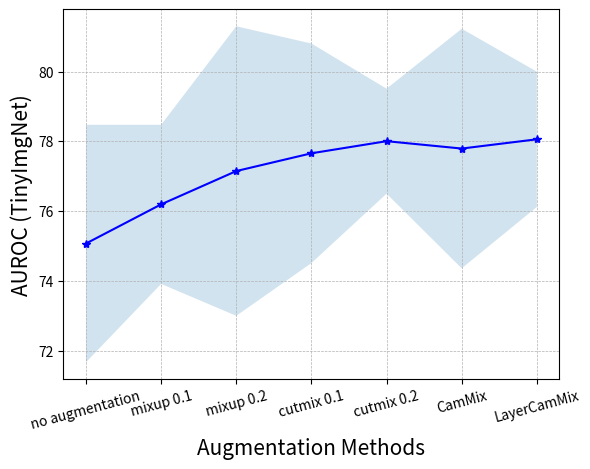

This figure's Python source:
#!/usr/bin/env python3
# -*- coding: utf-8 -*-
"""
Created on Mon Jul 29 10:20:39 2024

[redacted]
"""


import matplotlib.pyplot as plt
import numpy as np

"""
plot the change of augmentation methods
"""

"""
aurocs = [86.564, 88.108, 88.126, 88.52, 88.612, 89.246, 89.652]
stds = [1.05, 1.24, 1.77, 1.7, 0.6, 1.1, 1.04]
x = [i for i in range(len(aurocs))]

aurocs = np.array(aurocs)
stds = np.array(stds)
x = np.array(x)

labels = ["no augmentation", "mixup 0.1", "mixup 0.2", "cutmix 0.1", "cutmix 0.2", "CamMix", "LayerCamMix"]

plt.plot(x, aurocs, "b", marker="*")
plt.fill_between(x, aurocs-stds, aurocs+stds, alpha=0.2)
plt.xticks(x, labels, rotation=15, fontsize=10)
plt.grid(axis="y", linestyle="--", linewidth=0.5, zorder=0)
plt.grid(axis="x", linestyle="--", linewidth=0.5, zorder=0)
plt.ylabel("AUROC (Cifar10)", fontsize=15)
plt.xlabel("Augmentation Methods", fontsize=15)

plt.savefig("aug_cifar.pdf")
"""





aurocs = [75.082, 76.202, 77.154, 79.162-1.5, 78.008, 77.7975, 78.062]
stds = [3.394682607,2.274405417,4.138940686,3.138251105,1.501156221,3.424785881,1.933512348]
x = [i for i in range(len(aurocs))]

aurocs = np.array(aurocs)
stds = np.array(stds)
x = np.array(x)

labels = ["no augmentation", "mixup 0.1", "mixup 0.2", "cutmix 0.1", "cutmix 0.2", "CamMix", "LayerCamMix"]

plt.plot(x, aurocs, "b", marker="*")
plt.fill_between(x, aurocs-stds, aurocs+stds, alpha=0.2)
plt.xticks(x, labels, rotation=15, fontsize=10)
plt.grid(axis="y", linestyle="--", linewidth=0.5, zorder=0)
plt.grid(axis="x", linestyle="--", linewidth=0.5, zorder=0)
plt.ylabel("AUROC (TinyImgNet)", fontsize=15)
plt.xlabel("Augmentation Methods", fontsize=15)

plt.savefig("aug_imgnet.pdf")